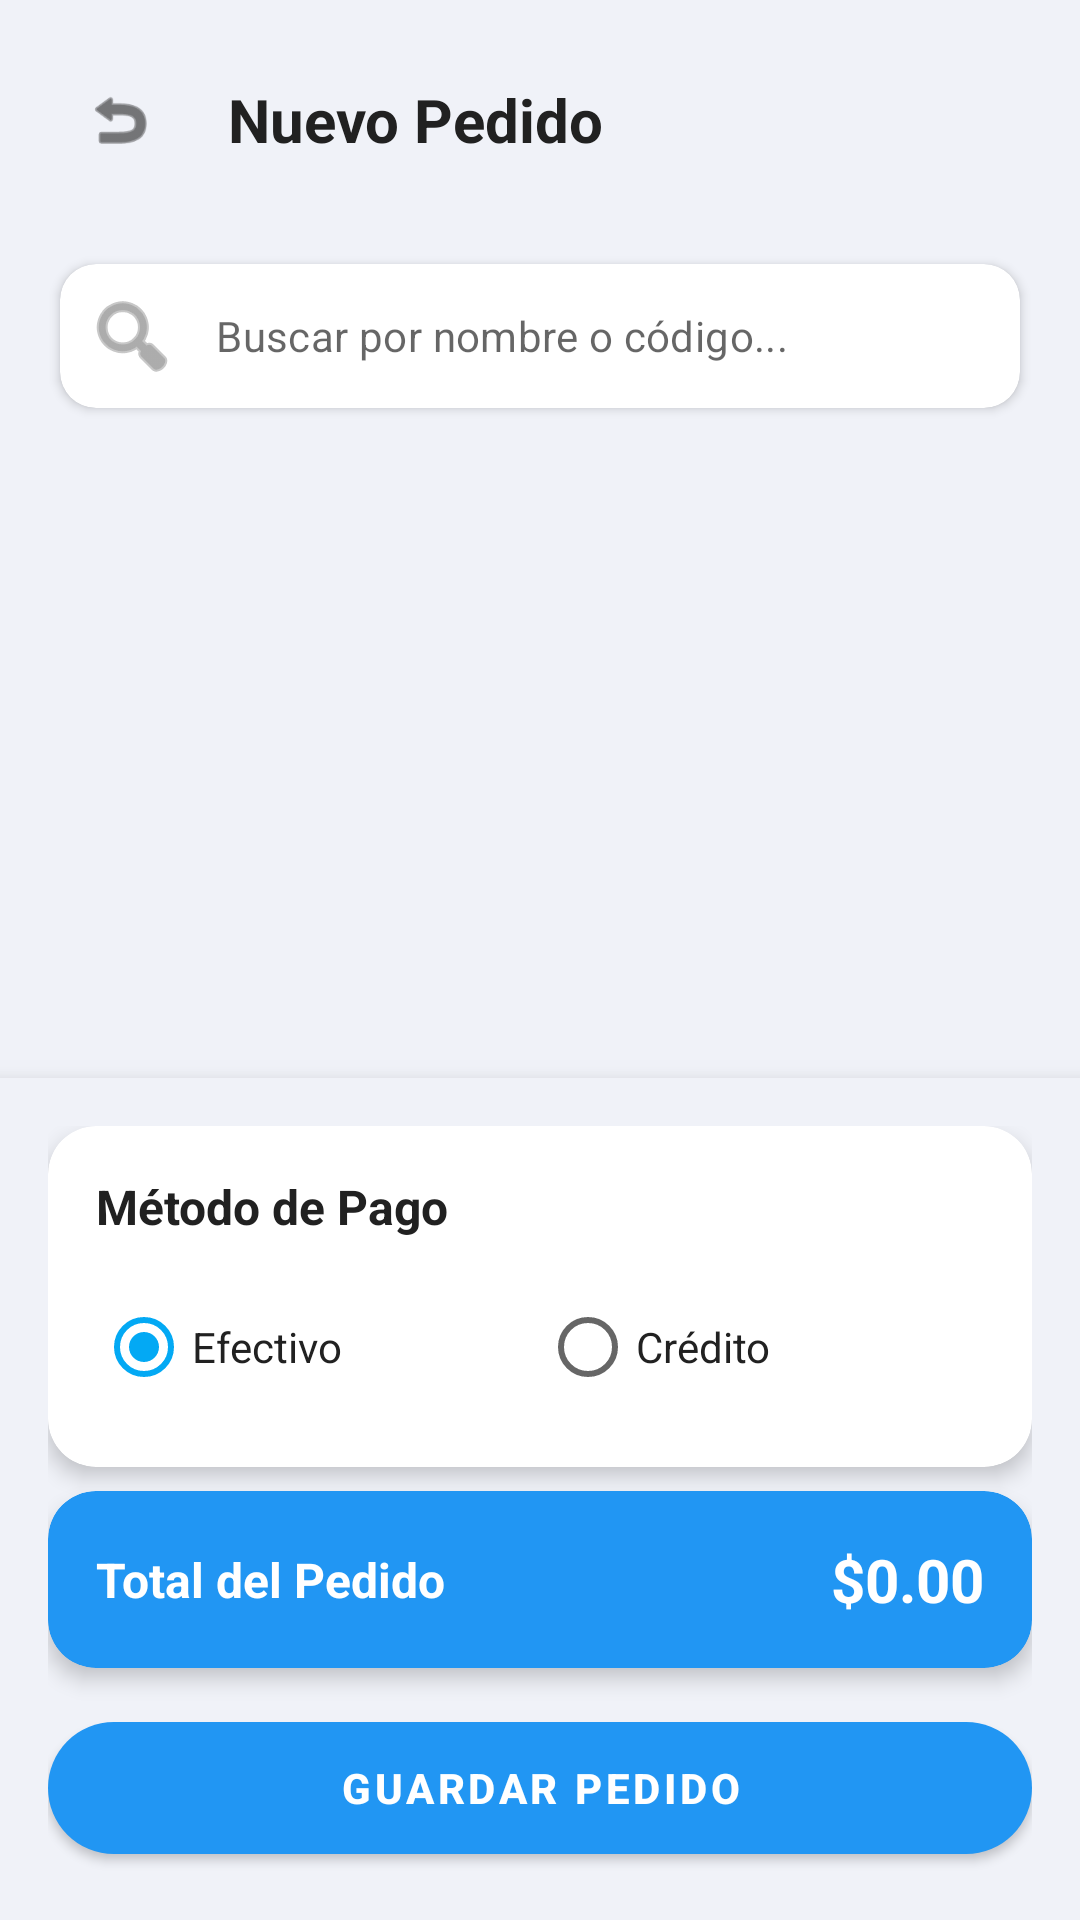

Reconstruct the res/layout file that produces this screen, plus the resources it refers to.
<!-- AndroidManifest.xml: activity theme Theme.RutaCABEL.NoActionBar -->
<!-- res/layout/activity_order.xml -->
<androidx.constraintlayout.widget.ConstraintLayout xmlns:android="http://schemas.android.com/apk/res/android"
    xmlns:app="http://schemas.android.com/apk/res-auto"
    android:layout_width="match_parent"
    android:layout_height="match_parent"
    android:background="@color/background_light">

    
    <LinearLayout
        android:id="@+id/llHeader"
        android:layout_width="match_parent"
        android:layout_height="wrap_content"
        android:orientation="horizontal"
        android:gravity="center_vertical"
        android:padding="20dp"
        app:layout_constraintTop_toTopOf="parent">

        <ImageView
            android:id="@+id/btnBack"
            android:layout_width="40dp"
            android:layout_height="40dp"
            android:padding="8dp"
            android:src="@android:drawable/ic_menu_revert"
            app:tint="@color/text_primary" />

        <TextView
            android:layout_width="0dp"
            android:layout_height="wrap_content"
            android:layout_weight="1"
            android:layout_marginStart="16dp"
            android:text="Nuevo Pedido"
            android:textColor="@color/text_primary"
            android:textSize="20sp"
            android:textStyle="bold" />

    </LinearLayout>

    
    <com.google.android.material.card.MaterialCardView
        android:id="@+id/cvClientInfo"
        android:layout_width="match_parent"
        android:layout_height="wrap_content"
        android:layout_marginHorizontal="20dp"
        android:layout_marginTop="8dp"
        android:visibility="gone"
        app:cardBackgroundColor="#E8F5E9"
        app:cardCornerRadius="12dp"
        app:cardElevation="2dp"
        app:strokeWidth="0dp"
        app:layout_constraintTop_toBottomOf="@id/llHeader">

        <LinearLayout
            android:layout_width="match_parent"
            android:layout_height="wrap_content"
            android:orientation="horizontal"
            android:padding="12dp"
            android:gravity="center_vertical">

            <ImageView
                android:layout_width="28dp"
                android:layout_height="28dp"
                android:src="@android:drawable/ic_dialog_info"
                app:tint="#2E7D32" />

            <LinearLayout
                android:layout_width="0dp"
                android:layout_height="wrap_content"
                android:layout_weight="1"
                android:layout_marginStart="10dp"
                android:orientation="vertical">

                <TextView
                    android:id="@+id/tvClientName"
                    android:layout_width="wrap_content"
                    android:layout_height="wrap_content"
                    android:text="Cliente"
                    android:textColor="#1B5E20"
                    android:textSize="13sp"
                    android:textStyle="bold" />

                <TextView
                    android:id="@+id/tvCreditInfo"
                    android:layout_width="wrap_content"
                    android:layout_height="wrap_content"
                    android:text="Crédito disponible: $0.00"
                    android:textColor="#2E7D32"
                    android:textSize="12sp" />

            </LinearLayout>

            <TextView
                android:id="@+id/tvCreditBadge"
                android:layout_width="wrap_content"
                android:layout_height="wrap_content"
                android:background="@drawable/badge_credit"
                android:paddingHorizontal="10dp"
                android:paddingVertical="4dp"
                android:text="$0.00"
                android:textColor="@color/white"
                android:textSize="13sp"
                android:textStyle="bold" />

        </LinearLayout>

    </com.google.android.material.card.MaterialCardView>

    
    <com.google.android.material.card.MaterialCardView
        android:id="@+id/cvSearch"
        android:layout_width="match_parent"
        android:layout_height="wrap_content"
        android:layout_marginHorizontal="20dp"
        android:layout_marginTop="8dp"
        app:cardBackgroundColor="@color/white"
        app:cardCornerRadius="12dp"
        app:cardElevation="2dp"
        app:strokeWidth="0dp"
        app:layout_constraintTop_toBottomOf="@id/cvClientInfo">

        <com.google.android.material.textfield.TextInputLayout
            android:layout_width="match_parent"
            android:layout_height="wrap_content"
            app:hintEnabled="false"
            app:startIconDrawable="@android:drawable/ic_menu_search"
            app:startIconTint="@color/grey_dark"
            app:boxBackgroundMode="none">

            <com.google.android.material.textfield.TextInputEditText
                android:id="@+id/etSearch"
                android:layout_width="match_parent"
                android:layout_height="wrap_content"
                android:hint="Buscar por nombre o código..."
                android:inputType="text"
                android:padding="12dp"
                android:background="@android:color/transparent"
                android:textColor="@color/text_primary"
                android:textSize="14sp" />
        </com.google.android.material.textfield.TextInputLayout>

    </com.google.android.material.card.MaterialCardView>

    
    <androidx.recyclerview.widget.RecyclerView
        android:id="@+id/rvProducts"
        android:layout_width="match_parent"
        android:layout_height="0dp"
        android:layout_marginTop="12dp"
        android:layout_marginHorizontal="20dp"
        android:clipToPadding="false"
        android:paddingBottom="8dp"
        app:layout_constraintTop_toBottomOf="@id/cvSearch"
        app:layout_constraintBottom_toTopOf="@id/llFooter" />

    
    <LinearLayout
        android:id="@+id/llFooter"
        android:layout_width="match_parent"
        android:layout_height="wrap_content"
        android:orientation="vertical"
        android:padding="16dp"
        android:background="@color/background_light"
        android:elevation="8dp"
        app:layout_constraintBottom_toBottomOf="parent">

        
        <com.google.android.material.card.MaterialCardView
            android:id="@+id/cvPaymentMethod"
            android:layout_width="match_parent"
            android:layout_height="wrap_content"
            app:cardBackgroundColor="@color/white"
            app:cardCornerRadius="16dp"
            app:cardElevation="4dp">

            <LinearLayout
                android:layout_width="match_parent"
                android:layout_height="wrap_content"
                android:orientation="vertical"
                android:padding="16dp">

                <TextView
                    android:layout_width="wrap_content"
                    android:layout_height="wrap_content"
                    android:text="Método de Pago"
                    android:textColor="@color/text_primary"
                    android:textSize="16sp"
                    android:textStyle="bold" />

                <RadioGroup
                    android:id="@+id/rgPaymentMethod"
                    android:layout_width="match_parent"
                    android:layout_height="wrap_content"
                    android:layout_marginTop="12dp"
                    android:orientation="horizontal">

                    <RadioButton
                        android:id="@+id/rbCash"
                        android:layout_width="0dp"
                        android:layout_height="wrap_content"
                        android:layout_weight="1"
                        android:checked="true"
                        android:text="Efectivo"
                        android:textColor="@color/text_primary" />

                    <RadioButton
                        android:id="@+id/rbCredit"
                        android:layout_width="0dp"
                        android:layout_height="wrap_content"
                        android:layout_weight="1"
                        android:text="Crédito"
                        android:textColor="@color/text_primary" />
                </RadioGroup>

            </LinearLayout>

        </com.google.android.material.card.MaterialCardView>

        
        <com.google.android.material.card.MaterialCardView
            android:id="@+id/cvTotal"
            android:layout_width="match_parent"
            android:layout_height="wrap_content"
            android:layout_marginTop="8dp"
            app:cardBackgroundColor="@color/primary_blue"
            app:cardCornerRadius="16dp"
            app:cardElevation="4dp">

            <LinearLayout
                android:layout_width="match_parent"
                android:layout_height="wrap_content"
                android:orientation="horizontal"
                android:padding="16dp"
                android:gravity="center_vertical">

                <TextView
                    android:layout_width="0dp"
                    android:layout_height="wrap_content"
                    android:layout_weight="1"
                    android:text="Total del Pedido"
                    android:textColor="@color/white"
                    android:textSize="16sp"
                    android:textStyle="bold" />

                <TextView
                    android:id="@+id/tvTotal"
                    android:layout_width="wrap_content"
                    android:layout_height="wrap_content"
                    android:text="$0.00"
                    android:textColor="@color/white"
                    android:textSize="20sp"
                    android:textStyle="bold" />

            </LinearLayout>

        </com.google.android.material.card.MaterialCardView>

        
        <com.google.android.material.button.MaterialButton
            android:id="@+id/btnSaveOrder"
            android:layout_width="match_parent"
            android:layout_height="56dp"
            android:layout_marginTop="12dp"
            android:text="Guardar Pedido"
            android:textColor="@color/white"
            android:textSize="14sp"
            android:textStyle="bold"
            app:backgroundTint="@color/primary_blue"
            app:cornerRadius="28dp" />

    </LinearLayout>

</androidx.constraintlayout.widget.ConstraintLayout>
<!-- resources referenced by this layout -->
<resources>
  <color name="background_light">#F0F2F8</color>
  <color name="grey_dark">#757575</color>
  <color name="primary_blue">#2196F3</color>
  <color name="text_primary">#212121</color>
  <color name="white">#FFFFFF</color>
  <style name="Theme.RutaCABEL.NoActionBar" parent="Theme.RutaCABEL">
          <item name="windowActionBar">false</item>
          <item name="windowNoTitle">true</item>
      </style>
  <style name="Theme.RutaCABEL" parent="Theme.MaterialComponents.DayNight.DarkActionBar">
          <item name="colorPrimary">@color/primary_blue</item>
          <item name="colorPrimaryVariant">@color/primary_blue_dark</item>
          <item name="colorOnPrimary">@color/white</item>
          
          <item name="colorSecondary">@color/accent_blue</item>
          <item name="colorSecondaryVariant">@color/accent_blue</item>
          <item name="colorOnSecondary">@color/white</item>
          
          <item name="android:statusBarColor">@color/primary_blue_dark</item>
          <item name="android:windowBackground">@color/background</item>
      </style>
  <color name="primary_blue_dark">#1976D2</color>
  <color name="accent_blue">#03A9F4</color>
  <color name="background">#FAFAFA</color>
</resources>
